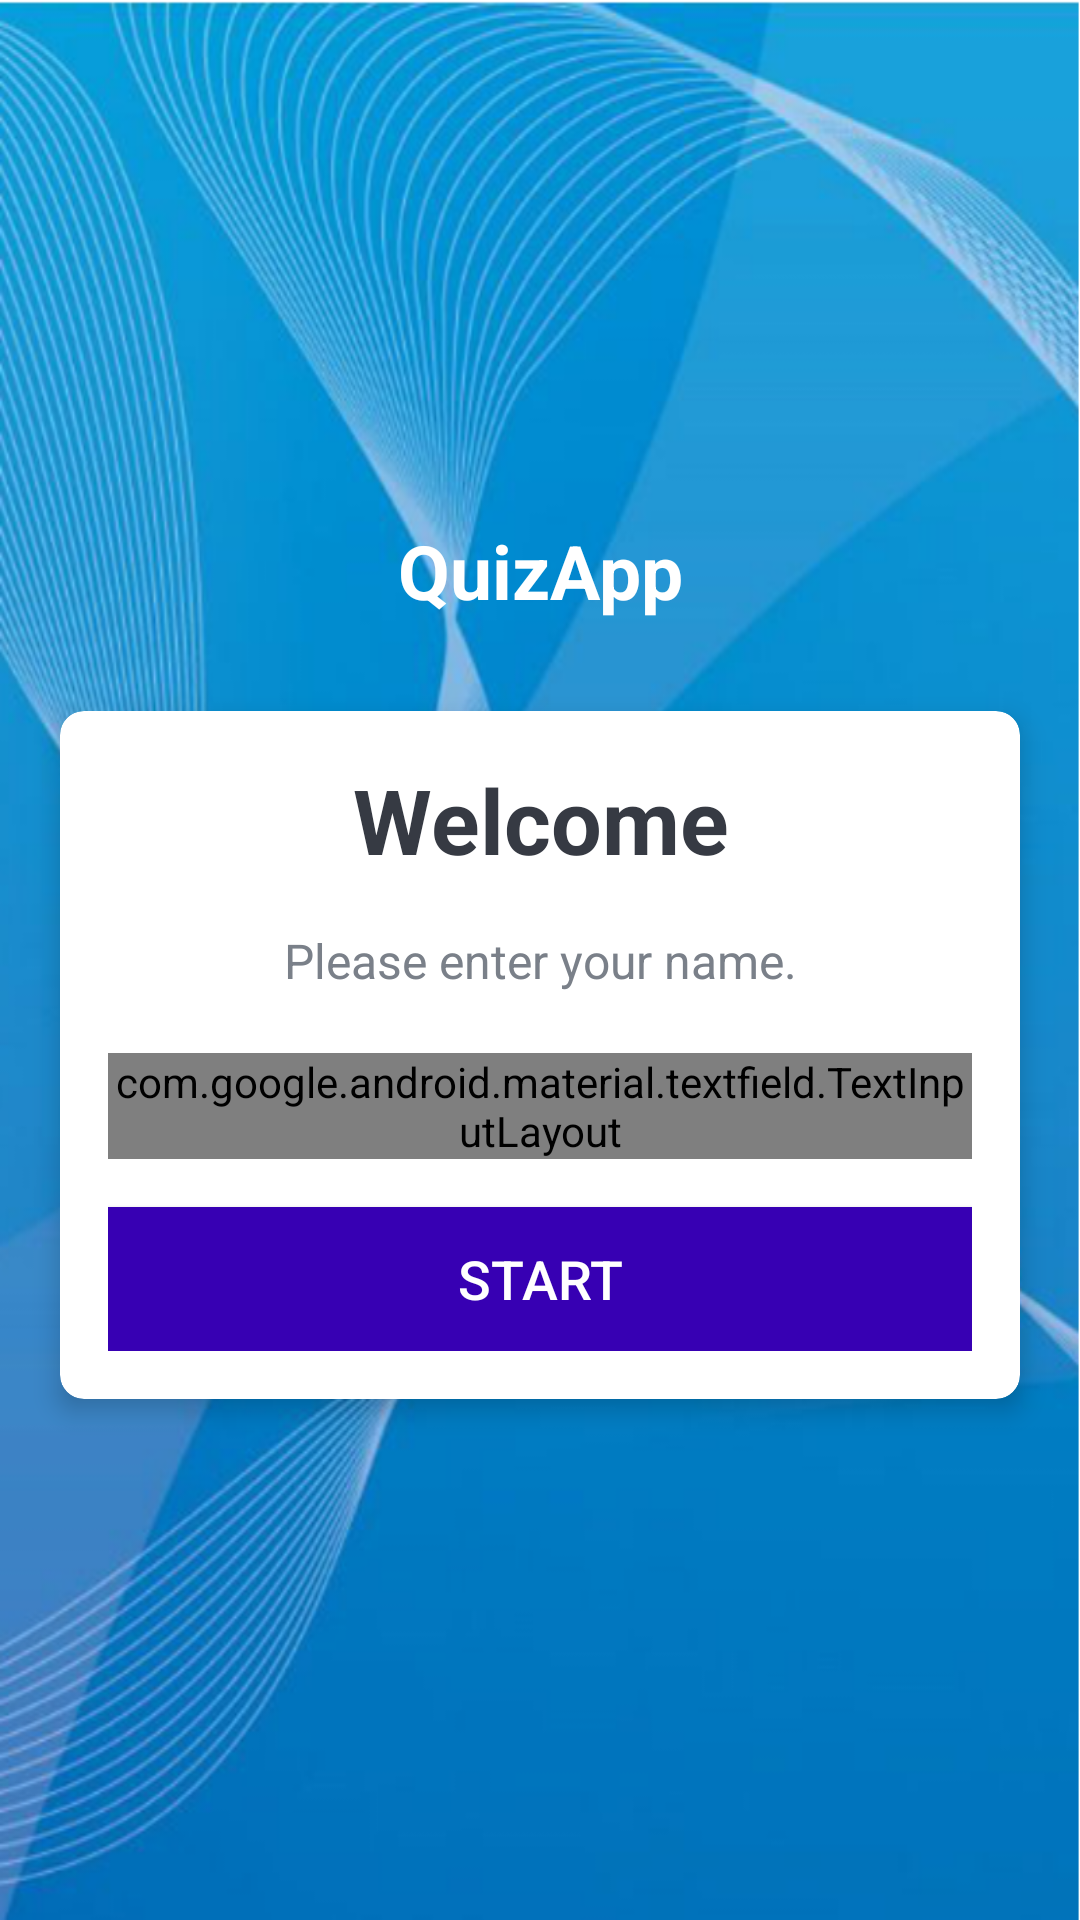

Reconstruct the res/layout file that produces this screen, plus the resources it refers to.
<!-- AndroidManifest.xml: activity theme NoActionBarTheme -->
<!-- res/layout/activity_main.xml -->
<?xml version="1.0" encoding="utf-8"?>
<LinearLayout xmlns:android="http://schemas.android.com/apk/res/android"
  xmlns:app="http://schemas.android.com/apk/res-auto"
  xmlns:tools="http://schemas.android.com/tools"
  android:layout_width="match_parent"
  android:layout_height="match_parent"
  android:gravity="center"
  android:background="@drawable/bg"
  android:orientation="vertical"
  tools:context=".MainActivity">

  <TextView
    android:id="@+id/tv_app_name"
    android:layout_width="match_parent"
    android:layout_height="wrap_content"
    android:layout_marginBottom="30dp"
    android:text="@string/app_name"
    android:gravity="center"
    android:textColor="@android:color/white"
    android:textSize="25sp"
    android:textStyle="bold" />

  <androidx.cardview.widget.CardView
    android:id="@+id/cv_main"
    android:layout_width="match_parent"
    android:layout_height="wrap_content"
    android:layout_marginStart="20dp"
    android:layout_marginEnd="20dp"
    android:background="@android:color/white"
    app:cardCornerRadius="8dp"
    app:cardElevation="5dp">

    <LinearLayout
      android:layout_width="match_parent"
      android:layout_height="wrap_content"
      android:orientation="vertical"
      android:padding="16dp">

      <TextView
        android:id="@+id/tv_title"
        android:layout_width="match_parent"
        android:layout_height="wrap_content"
        android:gravity="center"
        android:text="Welcome"
        android:textColor="#363A43"
        android:textSize="30sp"
        android:textStyle="bold" />

      <TextView
        android:id="@+id/tv_description"
        android:layout_width="match_parent"
        android:layout_height="wrap_content"
        android:gravity="center"
        android:layout_marginTop="16dp"
        android:text="Please enter your name."
        android:textColor="#7A8089"
        android:textSize="16sp" />

      <com.google.android.material.textfield.TextInputLayout
        android:id="@+id/til_name"
        style="@style/Widget.MaterialComponents.TextInputLayout.OutlinedBox"
        android:layout_width="match_parent"
        android:layout_height="wrap_content"
        android:layout_marginTop="20dp">

        <androidx.appcompat.widget.AppCompatEditText
          android:id="@+id/et_name"
          android:layout_width="match_parent"
          android:layout_height="wrap_content"
          android:imeOptions="actionGo"
          android:hint="Name"
          android:inputType="textCapWords"
          android:textColor="#363A43"
          android:textColorHint="#7A8089" />
      </com.google.android.material.textfield.TextInputLayout>

      <Button
        android:id="@+id/bt_start"
        android:layout_width="match_parent"
        android:layout_height="wrap_content"
        android:layout_marginTop="16dp"
        android:background="@color/purple_700"
        android:text="Start"
        android:textColor="@android:color/white"
        android:textSize="18sp" />
    </LinearLayout>
  </androidx.cardview.widget.CardView>
</LinearLayout>
<!-- resources referenced by this layout -->
<resources>
  <color name="purple_700">#FF3700B3</color>
  <!-- drawable bg: png bitmap (drawable, 456636 bytes) -->
  <string name="app_name">QuizApp</string>
  <style name="NoActionBarTheme" parent="Theme.AppCompat.Light.NoActionBar">
      <item name="colorPrimary">@color/purple_500</item>
      <item name="colorPrimaryVariant">@color/purple_700</item>
      <item name="colorOnPrimary">@color/white</item>
    </style>
  <color name="purple_500">#FF6200EE</color>
  <color name="white">#FFFFFFFF</color>
</resources>
